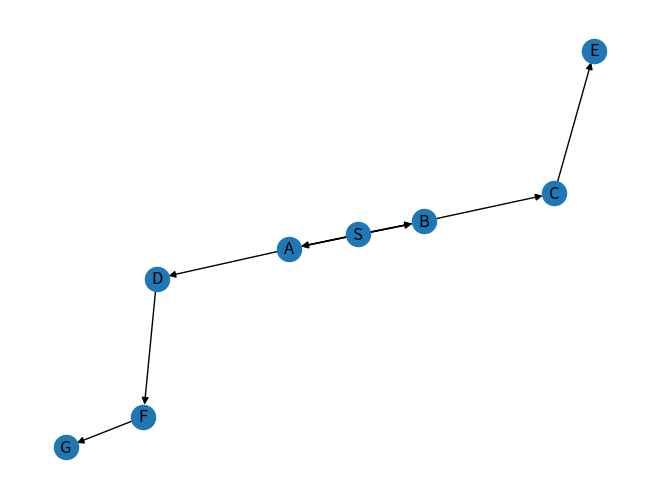

Source code (Python):
import matplotlib.pyplot as plt
import networkx as nx

from collections import defaultdict

class BFS:
    def __init__(self, edges):
        self.graph = defaultdict(list)
        for start, end in edges:
            self.graph[start].append(end)

    def find_path(self, start, end):
        visited = set()
        queue = [[start]]

        while queue:
            path = queue.pop(0)
            node = path[-1]

            if node == end:
                return path

            if node not in visited:
                for neighbor in self.graph[node]:
                    new_path = list(path)
                    new_path.append(neighbor)
                    queue.append(new_path)

                visited.add(node)

        return []

    def show_path(self, start, end):
        path = self.find_path(start, end)
        if path:
            print("Path derived by Breadth-First Search Algorithm:")
            print(" -> ".join(path))
        else:
            print("No valid path found.")

edges_bfs = [('S', 'B'), ('S', 'A'), ('A', 'B'), ('B', 'A'), ('A', 'D'), ('D', 'F'), ('B', 'C'), ('C', 'E'), ('F', 'G')]

bfs = BFS(edges_bfs)
bfs.show_path('S', 'G')

G = nx.DiGraph()

for start, end in edges_bfs:
    G.add_edge(start, end)

nx.draw(G, with_labels=True)
plt.show()
